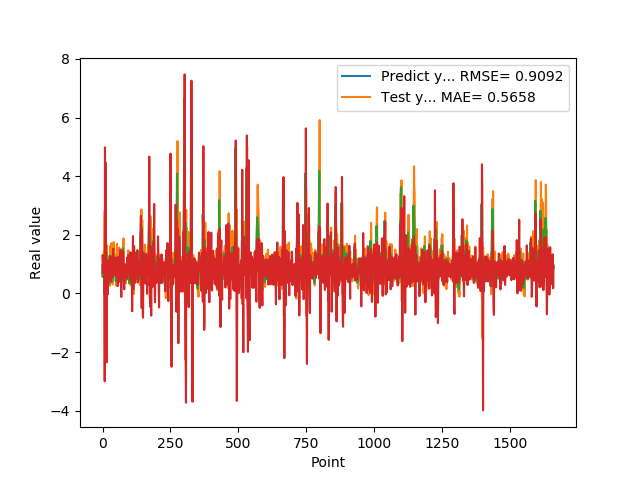

Values plotted in this chart, from the file beside it:
9.743152856830000763e-01, 7.059928514917098719e-01
5.654720067979999154e-01, 1.309290081898638158e+00
7.307389974590000614e-01, 8.878645945768194325e-01
1.074290990829999792e+00, 7.242864358740660480e-01
9.521890282630000035e-01, 9.360968114924399508e-01
9.879170060160000766e-01, 1.041785577274148888e+00
1.011654973029999960e+00, 9.878556784836085569e-01
0.000000000000000000e+00, 9.378268643778572278e-01
7.643579840659999736e-01, -2.998799464157599015e+00
7.788103222849999119e-01, 4.986010062057535386e+00
3.306220054629999794e+00, 8.113948215163266919e-01
1.055441975589999970e+00, 4.461250932339072328e+00
7.543110251430000801e-01, 2.713853391865535869e+00
7.915459871289999283e-01, -4.791213869607764964e-01
1.409499049189999909e+00, -3.188386755034335884e-01
8.875439763070001042e-01, -2.348180164723693952e+00
6.401469707490000660e-01, 8.670064102406229711e-01
5.082880258560000808e-01, 4.780992160356561937e-01
8.640019893649999450e-01, -4.433223438469695299e-02
5.725920200349999822e-01, 6.678108073048161231e-02
8.469420075419999971e-01, 7.299278614988623515e-01
9.181020259860001032e-01, 9.478038530486917468e-01
7.976629734039999420e-01, 1.145916292767273248e+00
9.608020186419998776e-01, 9.322838705573996965e-01
9.555831551549999192e-01, 9.501064977462633232e-01
3.470349907879999862e-01, 9.024262785072540982e-01
9.546210169789999256e-01, 6.406071787022243891e-01
1.293938040730000072e+00, 8.139929724002682443e-01
5.251880288119999962e-01, 1.275302317642326599e+00
4.773890078070000542e-01, 9.240178027180795395e-01
1.275226235389999907e+00, 4.053014351367513757e-01
8.723750114439999814e-01, 7.053734317703597156e-01
8.355640172959999390e-01, 1.199001775791409985e+00
7.321749925609999377e-01, 8.150928234907313108e-01
7.640249729160000225e-01, 5.806592894555704376e-01
4.072830080990000323e-01, 8.889443708927448062e-01
4.752210080619999610e-01, 7.899270000343707743e-01
8.781340122220000488e-01, 5.388235701647559051e-01
7.414129972460000717e-01, 6.405191894425056320e-01
1.258002042770000051e+00, 1.521793827073481431e+00
1.069700956339999953e+00, 8.473831520705914500e-01
7.274609804150000691e-01, 1.077657070480232626e+00
7.892770171170000459e-01, 6.201408857528706298e-01
6.237750053410000550e-01, 8.398707880795391878e-01
6.914690136910000007e-01, 7.617387300719411503e-01
8.557710051540000640e-01, 6.775352818131812338e-01
7.093830108640000187e-01, 1.214219575415508512e+00
1.014547944070000041e+00, 6.404859356970874495e-01
1.115731000900000103e+00, 9.174794053966338625e-01
4.182830154900000208e-01, 1.216367055525753527e+00
1.002280950550000105e+00, 6.895332742615386534e-01
1.218860983849999968e+00, 8.315095508857976991e-01
1.143296003339999922e+00, 5.724036338504702170e-01
6.528189778330000248e-01, 1.197400809369240982e+00
6.746559739110000731e-01, 9.767125868511802311e-01
6.009536385540000802e-01, 5.628912649714264971e-01
6.694570183749999348e-01, 2.522664650542021381e-01
6.538079977039999990e-01, 1.250346460402580018e+00
7.814120054240000224e-01, 7.252919663256871541e-01
1.206303954120000022e+00, 5.544862454336497715e-01
8.469259738919999725e-01, 1.080496185887514171e+00
... 1,599 more rows
